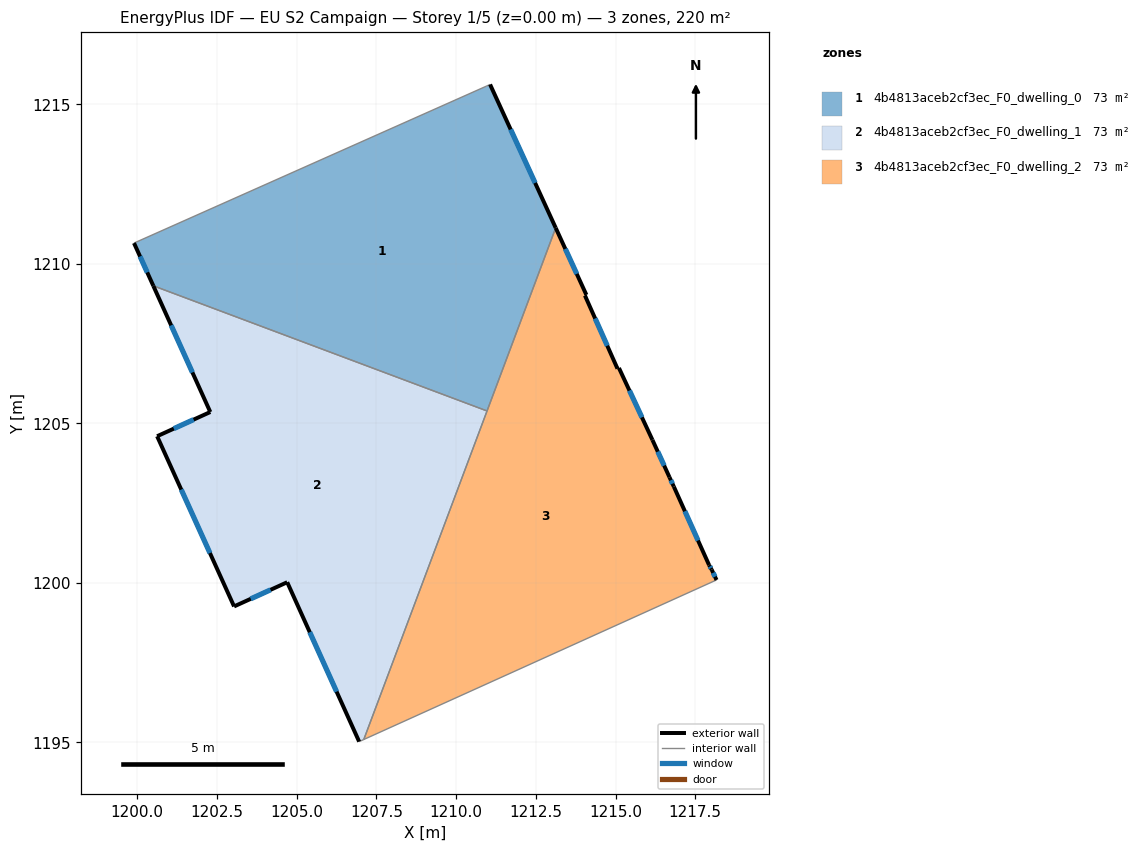
=== STOREY PLAN SPEC (per zone: floor XY polygon, exterior-wall plan segments, windows/doors) ===
zone 1: 4b4813aceb2cf3ec_F0_dwelling_0  (73.5 m²)
  floor: (1211.06, 1215.63) (1213.12, 1211.13) (1210.97, 1205.39) (1200.50, 1209.31) (1199.90, 1210.65) (1210.95, 1215.57)
  exterior wall: (1213.12, 1211.13) – (1211.06, 1215.63)  [4.9 m]
    window: (1212.48, 1212.54) – (1211.71, 1214.22)  [2.1 m²]
  exterior wall: (1199.90, 1210.65) – (1200.51, 1209.31)  [1.5 m]
    window: (1200.09, 1210.23) – (1200.32, 1209.73)  [0.6 m²]
  interior walls: 4
zone 2: 4b4813aceb2cf3ec_F0_dwelling_1  (73.5 m²)
  floor: (1210.97, 1205.39) (1207.10, 1195.09) (1206.96, 1195.02) (1204.70, 1200.02) (1203.04, 1199.26) (1200.62, 1204.60) (1202.29, 1205.36) (1200.50, 1209.31)
  exterior wall: (1200.62, 1204.60) – (1203.04, 1199.26)  [5.9 m]
    window: (1201.38, 1202.92) – (1202.28, 1200.93)  [2.4 m²]
  exterior wall: (1202.29, 1205.36) – (1200.62, 1204.60)  [1.8 m]
    window: (1201.77, 1205.12) – (1201.15, 1204.83)  [0.8 m²]
  exterior wall: (1200.51, 1209.31) – (1202.29, 1205.36)  [4.3 m]
    window: (1201.07, 1208.07) – (1201.73, 1206.60)  [1.8 m²]
  exterior wall: (1204.70, 1200.02) – (1206.96, 1195.02)  [5.5 m]
    window: (1205.41, 1198.45) – (1206.25, 1196.59)  [2.3 m²]
  exterior wall: (1203.04, 1199.26) – (1204.70, 1200.02)  [1.8 m]
    window: (1203.56, 1199.50) – (1204.18, 1199.78)  [0.8 m²]
  interior walls: 3
zone 3: 4b4813aceb2cf3ec_F0_dwelling_2  (73.5 m²)
  floor: (1214.08, 1209.03) (1214.04, 1209.01) (1215.06, 1206.71) (1215.11, 1206.74) (1216.16, 1204.48) (1216.69, 1203.31) (1216.83, 1203.02) (1217.93, 1200.55) (1218.01, 1200.42) (1218.17, 1200.09) (1207.10, 1195.09) (1213.12, 1211.13)
  exterior wall: (1214.08, 1209.03) – (1213.12, 1211.13)  [2.3 m]
    window: (1213.78, 1209.69) – (1213.42, 1210.47)  [1.0 m²]
  exterior wall: (1214.04, 1209.01) – (1214.08, 1209.03)  [0.0 m]
  exterior wall: (1215.06, 1206.71) – (1214.04, 1209.01)  [2.5 m]
    window: (1214.74, 1207.43) – (1214.36, 1208.29)  [1.0 m²]
  exterior wall: (1215.11, 1206.74) – (1215.06, 1206.71)  [0.1 m]
  exterior wall: (1216.16, 1204.48) – (1215.11, 1206.74)  [2.5 m]
    window: (1215.83, 1205.19) – (1215.44, 1206.03)  [1.0 m²]
  exterior wall: (1216.69, 1203.31) – (1216.16, 1204.48)  [1.3 m]
    window: (1216.52, 1203.67) – (1216.32, 1204.11)  [0.5 m²]
  exterior wall: (1216.83, 1203.02) – (1216.69, 1203.31)  [0.3 m]
    window: (1216.78, 1203.11) – (1216.73, 1203.22)  [0.1 m²]
  exterior wall: (1217.93, 1200.55) – (1216.83, 1203.02)  [2.7 m]
    window: (1217.59, 1201.33) – (1217.17, 1202.24)  [1.1 m²]
  exterior wall: (1218.01, 1200.42) – (1217.93, 1200.55)  [0.2 m]
    window: (1217.99, 1200.46) – (1217.96, 1200.51)  [0.1 m²]
  exterior wall: (1218.17, 1200.09) – (1218.01, 1200.42)  [0.4 m]
    window: (1218.12, 1200.19) – (1218.06, 1200.31)  [0.2 m²]
  interior walls: 3

=== DERIVED (storey summary) ===
Building: EU S2 Campaign
Storey: 1 of 5  (floor level z = 0.00 m)
Storey gross floor area: 220.4 m²
Zones on this storey: 3
  - 4b4813aceb2cf3ec_F0_dwelling_0: floor 73.5 m²; exterior wall 6.4 m (19.2 m²); 2 window(s) 2.7 m²; WWR 13.9%
  - 4b4813aceb2cf3ec_F0_dwelling_1: floor 73.5 m²; exterior wall 19.3 m (58.0 m²); 5 window(s) 8.1 m²; WWR 13.9%
  - 4b4813aceb2cf3ec_F0_dwelling_2: floor 73.5 m²; exterior wall 12.2 m (36.7 m²); 8 window(s) 5.1 m²; WWR 13.8%
Zone adjacency (shared interzone walls):
  - 4b4813aceb2cf3ec_F0_dwelling_0 ↔ 4b4813aceb2cf3ec_F0_dwelling_1
  - 4b4813aceb2cf3ec_F0_dwelling_0 ↔ 4b4813aceb2cf3ec_F0_dwelling_2
  - 4b4813aceb2cf3ec_F0_dwelling_1 ↔ 4b4813aceb2cf3ec_F0_dwelling_2